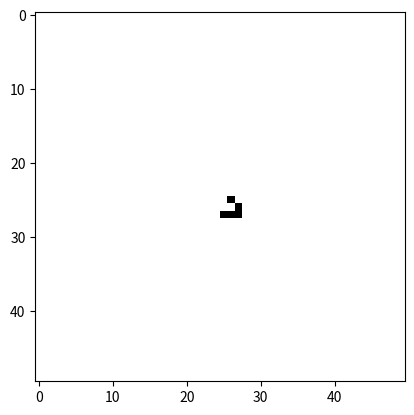

This chart was generated by the following Python code: (Note: this script raises an exception after producing the figure.)
import numpy as np
from scipy import sparse
import matplotlib.pyplot as plt
from matplotlib import animation


NEIGHBOR_STENCIL = np.ones((3,3), dtype=np.uint64)
NEIGHBOR_STENCIL[1,1] = 0
# UPDATE_FUNC = np.vectorize(lambda n: 1 if (n > 1 and n < 4) else 0)

def make_poisson_mtx(stencil: np.ndarray, grid_shape: tuple[int, int]) -> np.ndarray:
    # assume a 3x3 stencil and a square grid
    num_cells = np.prod(grid_shape)
    num_nonzero = (stencil != 0).sum()
    diags = np.zeros(num_nonzero, dtype=np.uint64)

    # compute index offset of each dof within the stencil
    strides = np.cumprod([1] + list(grid_shape), dtype=np.uint64)[:-1]
    indices = tuple(i.copy() for i in stencil.nonzero())
    for i, s in zip(indices, stencil.shape):
        i -= s // 2
    for stride, coords in zip(strides, reversed(indices)):
        diags = np.add(diags, stride * coords)

    data = stencil[stencil != 0].repeat(num_cells).reshape(num_nonzero, num_cells)

    indices = np.vstack(indices).T

    # zero boundary connections
    for index, diag in zip(indices, data):
        diag = diag.reshape(grid_shape)
        for n, i in enumerate(index):
            if i > 0:
                s = [slice(None)] * len(grid_shape)
                s[n] = slice(0, i)
                s = tuple(s)
                diag[s] = 0
            elif i < 0:
                s = [slice(None)]*len(grid_shape)
                s[n] = slice(i, None)
                s = tuple(s)
                diag[s] = 0

    # remove diagonals that lie outside matrix
    mask = abs(diags) < num_cells
    if not mask.all():
        diags = diags[mask]
        data = data[mask]

    # sum duplicate diagonals
    if len(np.unique(diags)) != len(diags):
        new_diags = np.unique(diags)
        new_data = np.zeros((len(new_diags), data.shape[1]),
                            dtype=data.dtype)

        for dia, dat in zip(diags, data):
            n = np.searchsorted(new_diags, dia)
            new_data[n, :] += dat

        diags = new_diags
        data = new_data

    return sparse.dia_matrix((data, diags),
                             shape=(num_cells, num_cells), dtype=np.uint8)


def make_glider() -> np.ndarray:
    return np.array([[0, 1, 0], [0, 0, 1], [1, 1, 1]], dtype=np.uint8)


def embed(arr: np.ndarray, grid_width: int) -> np.ndarray:
    grid = np.zeros((grid_width, grid_width), dtype=np.uint8)

    for i in range(arr.shape[0]):
        for j in range(arr.shape[1]):
            grid[i,j] = arr[i,j]

    return grid.flatten()


def run(init_state: np.ndarray, ax, max_iter: int = 10) -> np.ndarray:
    grid_width = int(np.sqrt(init_state.size))
    grid = init_state
    mtx = make_poisson_mtx(NEIGHBOR_STENCIL, (grid_width, grid_width))

    ims = []
    im = ax.imshow(grid.reshape((grid_width, grid_width)), cmap='gray_r', animated=True)
    ims.append([im])

    for i in range(max_iter):
        neighbors = mtx @ grid
        grid = (neighbors == 3) | (grid & (neighbors == 2))
        im = ax.imshow(grid.reshape((grid_width, grid_width)), cmap='gray_r', animated=True)
        ims.append([im])

    return ims


if __name__ == '__main__':
    # grid = np.random.choice([True] + [False] * 249, grid_width**2)
    grid = embed(make_glider(), 50)
    fig, ax = plt.subplots()
    result = run(grid, ax, max_iter=100)

    ani = animation.ArtistAnimation(fig, result, interval=100, blit=True, repeat_delay=1000)
    ani.save('gol.mp4')
    # plt.show()

